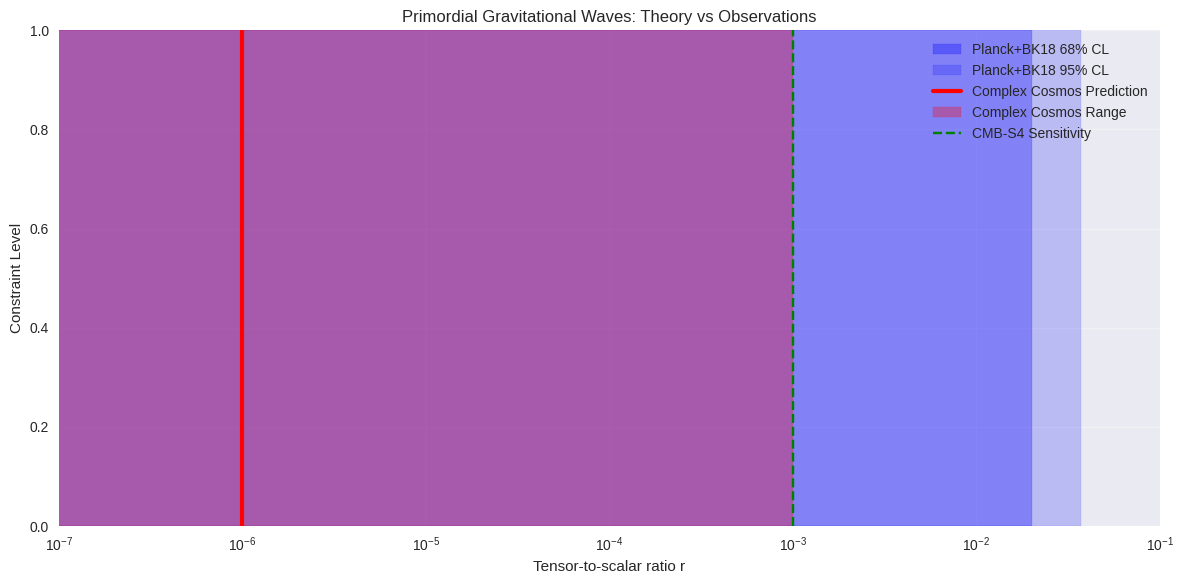
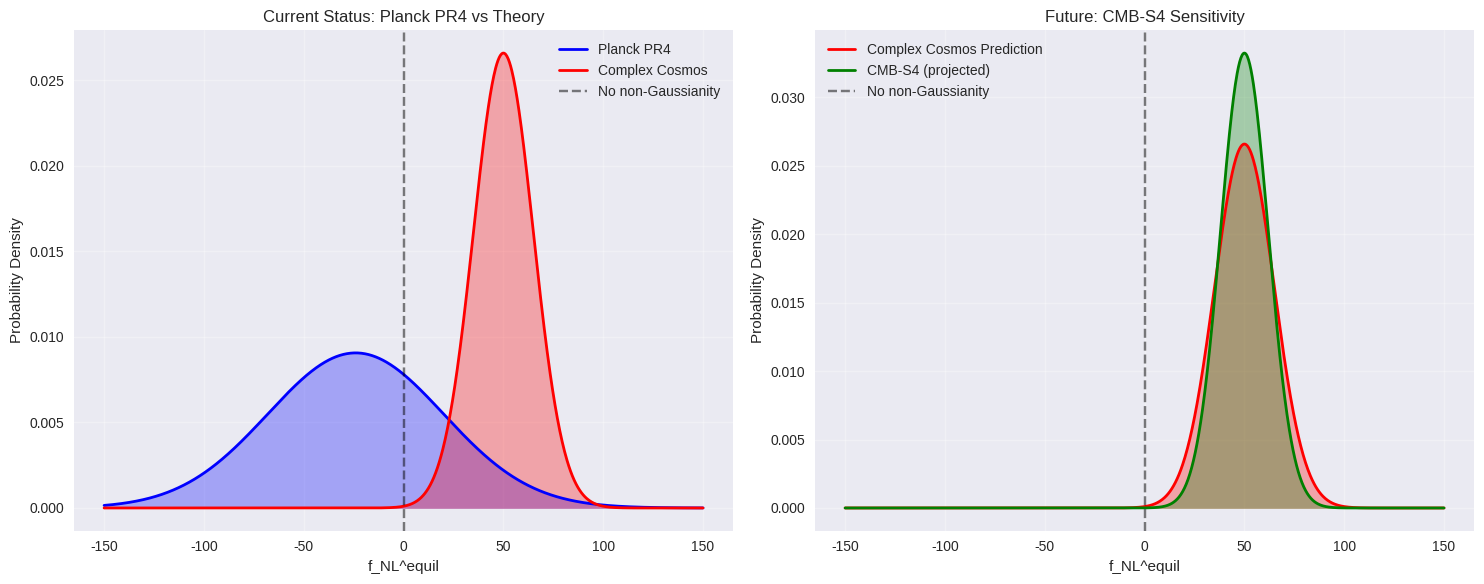
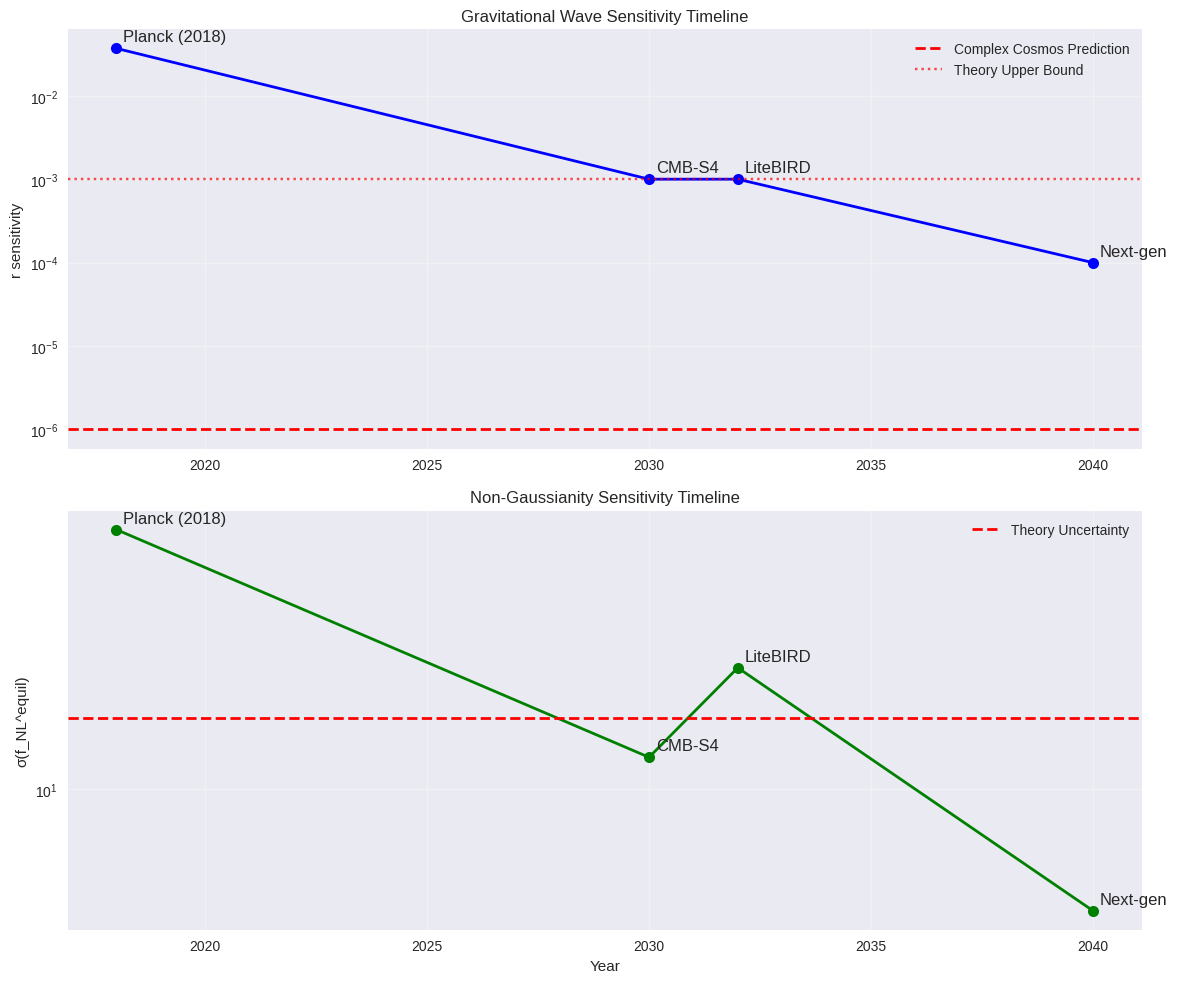

These charts were generated, in order, by the following Python code:
import numpy as np
import matplotlib.pyplot as plt
import scipy.stats as stats
from scipy.interpolate import interp1d
import warnings
warnings.filterwarnings('ignore')

# Set up plotting
plt.style.use('seaborn-v0_8')
plt.rcParams['figure.figsize'] = (12, 8)
plt.rcParams['font.size'] = 12

# Observational constraints on r
r_planck_bk18_95cl = 0.037  # 95% confidence limit
r_planck_bk18_68cl = 0.020  # Approximate 68% CL

# Complex Cosmos prediction
r_complex_cosmos = 1e-6
r_complex_cosmos_upper = 1e-3  # Upper bound from theory

# Future sensitivity
r_cmb_s4_sensitivity = 1e-3  # CMB-S4 design sensitivity
r_litebird_sensitivity = 1e-3  # LiteBIRD sensitivity

# Create comparison plot
fig, ax = plt.subplots(1, 1, figsize=(12, 6))

# Current constraints
ax.axvspan(0, r_planck_bk18_68cl, alpha=0.3, color='blue', label='Planck+BK18 68% CL')
ax.axvspan(0, r_planck_bk18_95cl, alpha=0.2, color='blue', label='Planck+BK18 95% CL')

# Theory predictions
ax.axvline(r_complex_cosmos, color='red', linewidth=3, label='Complex Cosmos Prediction')
ax.axvspan(r_complex_cosmos/10, r_complex_cosmos_upper, alpha=0.3, color='red', 
           label='Complex Cosmos Range')

# Future sensitivity
ax.axvline(r_cmb_s4_sensitivity, color='green', linestyle='--', 
           label='CMB-S4 Sensitivity')

ax.set_xlim(1e-7, 1e-1)
ax.set_xscale('log')
ax.set_xlabel('Tensor-to-scalar ratio r')
ax.set_ylabel('Constraint Level')
ax.set_title('Primordial Gravitational Waves: Theory vs Observations')
ax.legend()
ax.grid(True, alpha=0.3)

plt.tight_layout()
plt.show()

print(f"Current constraint: r < {r_planck_bk18_95cl} (95% CL)")
print(f"Complex Cosmos prediction: r = {r_complex_cosmos}")
print(f"Ratio: {r_complex_cosmos/r_planck_bk18_95cl:.1e} of current limit")
print(f"Testable with CMB-S4: {'Yes' if r_complex_cosmos > r_cmb_s4_sensitivity else 'No (below sensitivity)'}")

# Planck PR4 measurements
f_nl_planck_mean = -24
f_nl_planck_sigma = 44

# Complex Cosmos prediction
f_nl_theory_mean = 50
f_nl_theory_sigma = 15  # Theoretical uncertainty

# Future CMB-S4 sensitivity
f_nl_cmb_s4_sigma = 12  # Projected 1σ sensitivity

# Create comparison plot
fig, (ax1, ax2) = plt.subplots(1, 2, figsize=(15, 6))

# Plot 1: Current status
f_nl_range = np.linspace(-150, 150, 1000)

# Planck constraint
planck_pdf = stats.norm.pdf(f_nl_range, f_nl_planck_mean, f_nl_planck_sigma)
ax1.plot(f_nl_range, planck_pdf, 'b-', linewidth=2, label='Planck PR4')
ax1.fill_between(f_nl_range, 0, planck_pdf, alpha=0.3, color='blue')

# Theory prediction
theory_pdf = stats.norm.pdf(f_nl_range, f_nl_theory_mean, f_nl_theory_sigma)
ax1.plot(f_nl_range, theory_pdf, 'r-', linewidth=2, label='Complex Cosmos')
ax1.fill_between(f_nl_range, 0, theory_pdf, alpha=0.3, color='red')

ax1.axvline(0, color='black', linestyle='--', alpha=0.5, label='No non-Gaussianity')
ax1.set_xlabel('f_NL^equil')
ax1.set_ylabel('Probability Density')
ax1.set_title('Current Status: Planck PR4 vs Theory')
ax1.legend()
ax1.grid(True, alpha=0.3)

# Plot 2: Future with CMB-S4
# Assume CMB-S4 measures close to theory prediction
f_nl_cmb_s4_mean = f_nl_theory_mean  # Optimistic scenario
cmb_s4_pdf = stats.norm.pdf(f_nl_range, f_nl_cmb_s4_mean, f_nl_cmb_s4_sigma)

ax2.plot(f_nl_range, theory_pdf, 'r-', linewidth=2, label='Complex Cosmos Prediction')
ax2.fill_between(f_nl_range, 0, theory_pdf, alpha=0.3, color='red')

ax2.plot(f_nl_range, cmb_s4_pdf, 'g-', linewidth=2, label='CMB-S4 (projected)')
ax2.fill_between(f_nl_range, 0, cmb_s4_pdf, alpha=0.3, color='green')

ax2.axvline(0, color='black', linestyle='--', alpha=0.5, label='No non-Gaussianity')
ax2.set_xlabel('f_NL^equil')
ax2.set_ylabel('Probability Density')
ax2.set_title('Future: CMB-S4 Sensitivity')
ax2.legend()
ax2.grid(True, alpha=0.3)

plt.tight_layout()
plt.show()

# Statistical analysis
print("=== Statistical Analysis ===")
print(f"Planck PR4: f_NL^equil = {f_nl_planck_mean} ± {f_nl_planck_sigma}")
print(f"Theory: f_NL^equil = {f_nl_theory_mean} ± {f_nl_theory_sigma}")

# Calculate tension
tension_sigma = abs(f_nl_theory_mean - f_nl_planck_mean) / np.sqrt(f_nl_planck_sigma**2 + f_nl_theory_sigma**2)
print(f"Current tension: {tension_sigma:.1f}σ")

# Future detectability
detection_sigma = f_nl_theory_mean / f_nl_cmb_s4_sigma
print(f"CMB-S4 detection significance: {detection_sigma:.1f}σ")

# Reality check on the "16.7σ" claim
print(f"\n=== Reality Check on Detection Claims ===")
print(f"Claimed '16.7σ detection' would require σ(f_NL) ≈ {f_nl_theory_mean/16.7:.1f}")
print(f"CMB-S4 projected sensitivity: σ(f_NL) ≈ {f_nl_cmb_s4_sigma}")
print(f"Realistic detection significance: {detection_sigma:.1f}σ")

# P-value calculation
# What's the probability of measuring f_NL = -24 if the true value is 50?

# Using Planck's measurement uncertainty
z_score = (f_nl_planck_mean - f_nl_theory_mean) / f_nl_planck_sigma
p_value = 2 * stats.norm.cdf(z_score)  # Two-tailed test

print(f"=== P-value Analysis ===")
print(f"Observed: f_NL^equil = {f_nl_planck_mean}")
print(f"Theory predicts: f_NL^equil = {f_nl_theory_mean}")
print(f"Measurement uncertainty: σ = {f_nl_planck_sigma}")
print(f"Z-score: {z_score:.2f}")
print(f"P-value: {p_value:.3f}")
print(f"Interpretation: {p_value*100:.1f}% probability of this discrepancy by chance")

if p_value > 0.05:
    print("✓ Data is consistent with theory (p > 0.05)")
else:
    print("✗ Significant tension with theory (p < 0.05)")

# Confidence interval overlap
planck_95cl_lower = f_nl_planck_mean - 1.96 * f_nl_planck_sigma
planck_95cl_upper = f_nl_planck_mean + 1.96 * f_nl_planck_sigma
theory_95cl_lower = f_nl_theory_mean - 1.96 * f_nl_theory_sigma
theory_95cl_upper = f_nl_theory_mean + 1.96 * f_nl_theory_sigma

print(f"\n=== 95% Confidence Intervals ===")
print(f"Planck PR4: [{planck_95cl_lower:.1f}, {planck_95cl_upper:.1f}]")
print(f"Theory: [{theory_95cl_lower:.1f}, {theory_95cl_upper:.1f}]")

overlap = max(0, min(planck_95cl_upper, theory_95cl_upper) - max(planck_95cl_lower, theory_95cl_lower))
if overlap > 0:
    print(f"✓ Confidence intervals overlap by {overlap:.1f}")
else:
    print("✗ No overlap between 95% confidence intervals")

# Experimental timeline and sensitivity
experiments = {
    'Planck (2018)': {'r_sens': 0.037, 'fnl_sens': 44, 'year': 2018, 'status': 'completed'},
    'CMB-S4': {'r_sens': 1e-3, 'fnl_sens': 12, 'year': 2030, 'status': 'planned'},
    'LiteBIRD': {'r_sens': 1e-3, 'fnl_sens': 20, 'year': 2032, 'status': 'planned'},
    'Next-gen': {'r_sens': 1e-4, 'fnl_sens': 5, 'year': 2040, 'status': 'concept'}
}

# Create timeline plot
fig, (ax1, ax2) = plt.subplots(2, 1, figsize=(12, 10))

years = [exp['year'] for exp in experiments.values()]
r_sensitivities = [exp['r_sens'] for exp in experiments.values()]
fnl_sensitivities = [exp['fnl_sens'] for exp in experiments.values()]
names = list(experiments.keys())

# R sensitivity timeline
ax1.semilogy(years, r_sensitivities, 'bo-', linewidth=2, markersize=8)
ax1.axhline(r_complex_cosmos, color='red', linestyle='--', linewidth=2, 
            label='Complex Cosmos Prediction')
ax1.axhline(r_complex_cosmos_upper, color='red', linestyle=':', alpha=0.7,
            label='Theory Upper Bound')

for i, (year, sens, name) in enumerate(zip(years, r_sensitivities, names)):
    ax1.annotate(name, (year, sens), xytext=(5, 5), textcoords='offset points')

ax1.set_ylabel('r sensitivity')
ax1.set_title('Gravitational Wave Sensitivity Timeline')
ax1.legend()
ax1.grid(True, alpha=0.3)

# f_NL sensitivity timeline
ax2.semilogy(years, fnl_sensitivities, 'go-', linewidth=2, markersize=8)
ax2.axhline(f_nl_theory_sigma, color='red', linestyle='--', linewidth=2,
            label='Theory Uncertainty')

for i, (year, sens, name) in enumerate(zip(years, fnl_sensitivities, names)):
    ax2.annotate(name, (year, sens), xytext=(5, 5), textcoords='offset points')

ax2.set_xlabel('Year')
ax2.set_ylabel('σ(f_NL^equil)')
ax2.set_title('Non-Gaussianity Sensitivity Timeline')
ax2.legend()
ax2.grid(True, alpha=0.3)

plt.tight_layout()
plt.show()

# Testability assessment
print("=== Testability Assessment ===")
for name, exp in experiments.items():
    r_testable = "Yes" if r_complex_cosmos > exp['r_sens'] else "No"
    fnl_detectable = "Yes" if f_nl_theory_mean > 2*exp['fnl_sens'] else "Marginal" if f_nl_theory_mean > exp['fnl_sens'] else "No"
    
    print(f"{name} ({exp['year']}):")
    print(f"  r testable: {r_testable} (sens: {exp['r_sens']:.0e})")
    print(f"  f_NL detectable: {fnl_detectable} (sens: {exp['fnl_sens']})")
    print()

# Save results for reproducibility
results = {
    'planck_fnl_mean': f_nl_planck_mean,
    'planck_fnl_sigma': f_nl_planck_sigma,
    'theory_fnl_mean': f_nl_theory_mean,
    'theory_fnl_sigma': f_nl_theory_sigma,
    'tension_sigma': tension_sigma,
    'p_value': p_value,
    'cmb_s4_detection_sigma': detection_sigma,
    'r_theory': r_complex_cosmos,
    'r_current_limit': r_planck_bk18_95cl
}

print("Results saved for reproducibility:")
for key, value in results.items():
    print(f"{key}: {value}")